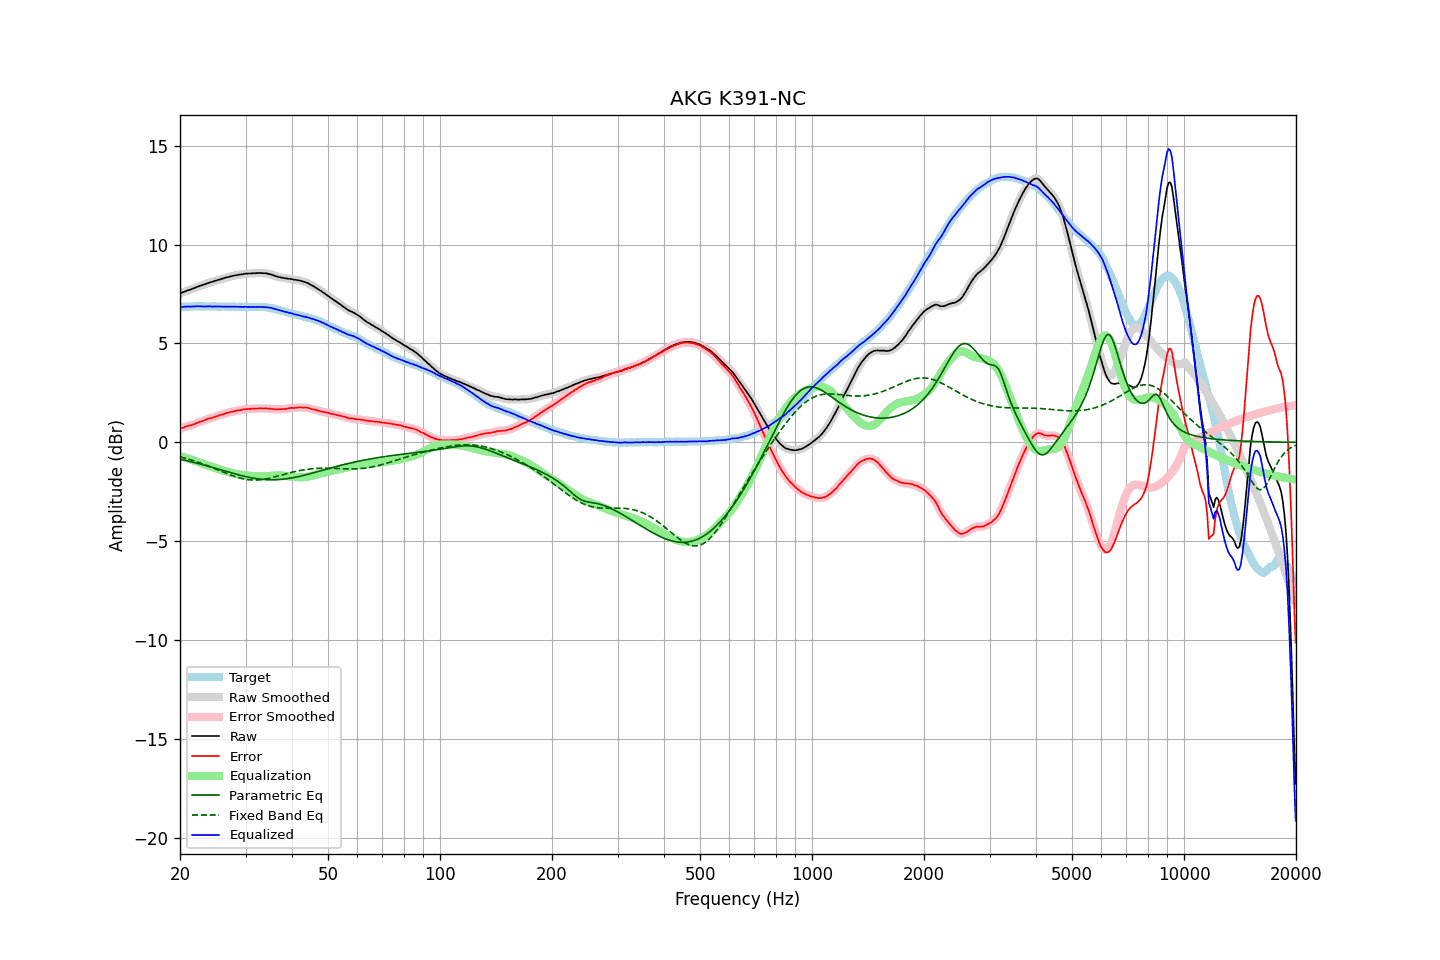

Source data for this figure (header and first rows):
frequency, raw, error, smoothed, error_smoothed, equalization, parametric_eq, fixed_band_eq, equalized_raw, equalized_smoothed, target
20.00, 7.53, 0.68, 7.53, 0.68, -0.69, -0.85, -0.73, 6.84, 6.84, 6.85
20.20, 7.56, 0.71, 7.56, 0.71, -0.72, -0.87, -0.75, 6.84, 6.85, 6.85
20.40, 7.59, 0.74, 7.60, 0.75, -0.74, -0.89, -0.78, 6.85, 6.85, 6.86
20.61, 7.63, 0.77, 7.63, 0.77, -0.77, -0.90, -0.80, 6.86, 6.86, 6.86
20.81, 7.66, 0.81, 7.66, 0.80, -0.80, -0.92, -0.82, 6.87, 6.86, 6.85
21.02, 7.69, 0.84, 7.69, 0.83, -0.82, -0.94, -0.84, 6.87, 6.87, 6.85
21.23, 7.71, 0.85, 7.71, 0.85, -0.85, -0.96, -0.87, 6.86, 6.86, 6.86
21.44, 7.74, 0.87, 7.74, 0.87, -0.88, -0.98, -0.89, 6.86, 6.86, 6.87
21.66, 7.77, 0.90, 7.77, 0.89, -0.90, -1.00, -0.92, 6.87, 6.87, 6.87
21.87, 7.80, 0.92, 7.80, 0.93, -0.93, -1.02, -0.94, 6.87, 6.87, 6.88
22.09, 7.84, 0.97, 7.84, 0.96, -0.96, -1.04, -0.97, 6.88, 6.88, 6.87
22.31, 7.87, 0.99, 7.87, 0.99, -0.99, -1.06, -1.00, 6.88, 6.88, 6.88
22.54, 7.90, 1.03, 7.90, 1.02, -1.02, -1.09, -1.03, 6.88, 6.88, 6.87
22.76, 7.93, 1.05, 7.93, 1.05, -1.05, -1.11, -1.05, 6.88, 6.88, 6.88
22.99, 7.95, 1.07, 7.95, 1.08, -1.08, -1.13, -1.08, 6.87, 6.87, 6.88
23.22, 7.98, 1.11, 7.98, 1.11, -1.11, -1.15, -1.11, 6.87, 6.87, 6.87
23.45, 8.01, 1.14, 8.01, 1.14, -1.14, -1.17, -1.14, 6.87, 6.87, 6.87
23.69, 8.04, 1.17, 8.04, 1.18, -1.17, -1.20, -1.18, 6.87, 6.88, 6.87
23.92, 8.07, 1.20, 8.07, 1.20, -1.19, -1.22, -1.21, 6.88, 6.88, 6.87
24.16, 8.10, 1.23, 8.09, 1.22, -1.22, -1.24, -1.24, 6.88, 6.87, 6.87
24.40, 8.11, 1.23, 8.12, 1.24, -1.25, -1.26, -1.27, 6.86, 6.87, 6.88
24.65, 8.14, 1.26, 8.14, 1.27, -1.27, -1.29, -1.31, 6.87, 6.87, 6.88
24.89, 8.17, 1.30, 8.17, 1.29, -1.30, -1.31, -1.34, 6.87, 6.87, 6.87
25.14, 8.19, 1.33, 8.19, 1.33, -1.32, -1.34, -1.37, 6.87, 6.87, 6.86
25.39, 8.22, 1.36, 8.22, 1.36, -1.35, -1.36, -1.41, 6.87, 6.87, 6.86
25.65, 8.24, 1.38, 8.24, 1.38, -1.38, -1.38, -1.44, 6.86, 6.87, 6.86
25.91, 8.27, 1.41, 8.27, 1.40, -1.40, -1.41, -1.47, 6.87, 6.87, 6.86
26.16, 8.29, 1.42, 8.29, 1.43, -1.43, -1.43, -1.51, 6.86, 6.86, 6.87
26.43, 8.32, 1.45, 8.32, 1.45, -1.45, -1.45, -1.54, 6.87, 6.86, 6.87
26.69, 8.34, 1.48, 8.34, 1.48, -1.48, -1.48, -1.57, 6.86, 6.86, 6.86
26.96, 8.36, 1.50, 8.36, 1.50, -1.50, -1.50, -1.61, 6.86, 6.86, 6.86
27.23, 8.38, 1.52, 8.38, 1.52, -1.52, -1.52, -1.64, 6.86, 6.86, 6.86
27.50, 8.40, 1.54, 8.40, 1.54, -1.54, -1.55, -1.67, 6.86, 6.86, 6.86
27.77, 8.42, 1.56, 8.42, 1.56, -1.56, -1.57, -1.70, 6.86, 6.86, 6.86
28.05, 8.44, 1.58, 8.44, 1.58, -1.58, -1.59, -1.72, 6.86, 6.86, 6.86
28.33, 8.45, 1.60, 8.45, 1.60, -1.60, -1.61, -1.75, 6.85, 6.86, 6.85
28.62, 8.47, 1.62, 8.47, 1.61, -1.61, -1.64, -1.78, 6.86, 6.86, 6.85
28.90, 8.48, 1.62, 8.48, 1.62, -1.63, -1.66, -1.80, 6.85, 6.85, 6.86
29.19, 8.49, 1.63, 8.49, 1.64, -1.64, -1.68, -1.82, 6.85, 6.85, 6.86
29.48, 8.50, 1.65, 8.51, 1.65, -1.65, -1.70, -1.84, 6.85, 6.85, 6.85
29.78, 8.52, 1.68, 8.52, 1.67, -1.67, -1.72, -1.86, 6.85, 6.85, 6.85
30.08, 8.53, 1.68, 8.53, 1.68, -1.68, -1.73, -1.87, 6.85, 6.85, 6.85
30.38, 8.53, 1.69, 8.53, 1.69, -1.68, -1.75, -1.88, 6.85, 6.85, 6.84
30.68, 8.54, 1.69, 8.54, 1.69, -1.69, -1.77, -1.89, 6.85, 6.85, 6.85
30.99, 8.54, 1.69, 8.54, 1.70, -1.70, -1.79, -1.90, 6.84, 6.85, 6.85
31.30, 8.55, 1.70, 8.55, 1.70, -1.70, -1.80, -1.90, 6.85, 6.85, 6.85
31.61, 8.55, 1.70, 8.55, 1.70, -1.70, -1.82, -1.91, 6.85, 6.85, 6.85
31.93, 8.55, 1.71, 8.55, 1.71, -1.71, -1.83, -1.91, 6.84, 6.85, 6.84
32.24, 8.56, 1.71, 8.56, 1.71, -1.71, -1.84, -1.90, 6.85, 6.85, 6.85
32.57, 8.56, 1.71, 8.56, 1.71, -1.71, -1.85, -1.90, 6.85, 6.85, 6.85
32.89, 8.56, 1.71, 8.56, 1.71, -1.71, -1.86, -1.89, 6.85, 6.85, 6.85
33.22, 8.56, 1.72, 8.56, 1.71, -1.72, -1.87, -1.88, 6.85, 6.84, 6.84
33.55, 8.55, 1.71, 8.56, 1.71, -1.71, -1.88, -1.87, 6.84, 6.84, 6.84
33.89, 8.55, 1.71, 8.55, 1.71, -1.71, -1.88, -1.86, 6.84, 6.84, 6.84
34.23, 8.54, 1.72, 8.54, 1.71, -1.71, -1.89, -1.84, 6.83, 6.83, 6.83
34.57, 8.52, 1.71, 8.52, 1.71, -1.70, -1.89, -1.82, 6.82, 6.82, 6.81
34.92, 8.50, 1.70, 8.50, 1.70, -1.70, -1.89, -1.81, 6.81, 6.81, 6.80
35.27, 8.48, 1.68, 8.48, 1.69, -1.69, -1.89, -1.79, 6.79, 6.79, 6.80
35.62, 8.45, 1.69, 8.45, 1.68, -1.68, -1.89, -1.77, 6.77, 6.77, 6.76
35.97, 8.42, 1.67, 8.42, 1.67, -1.68, -1.89, -1.75, 6.74, 6.74, 6.75
... 635 more rows
